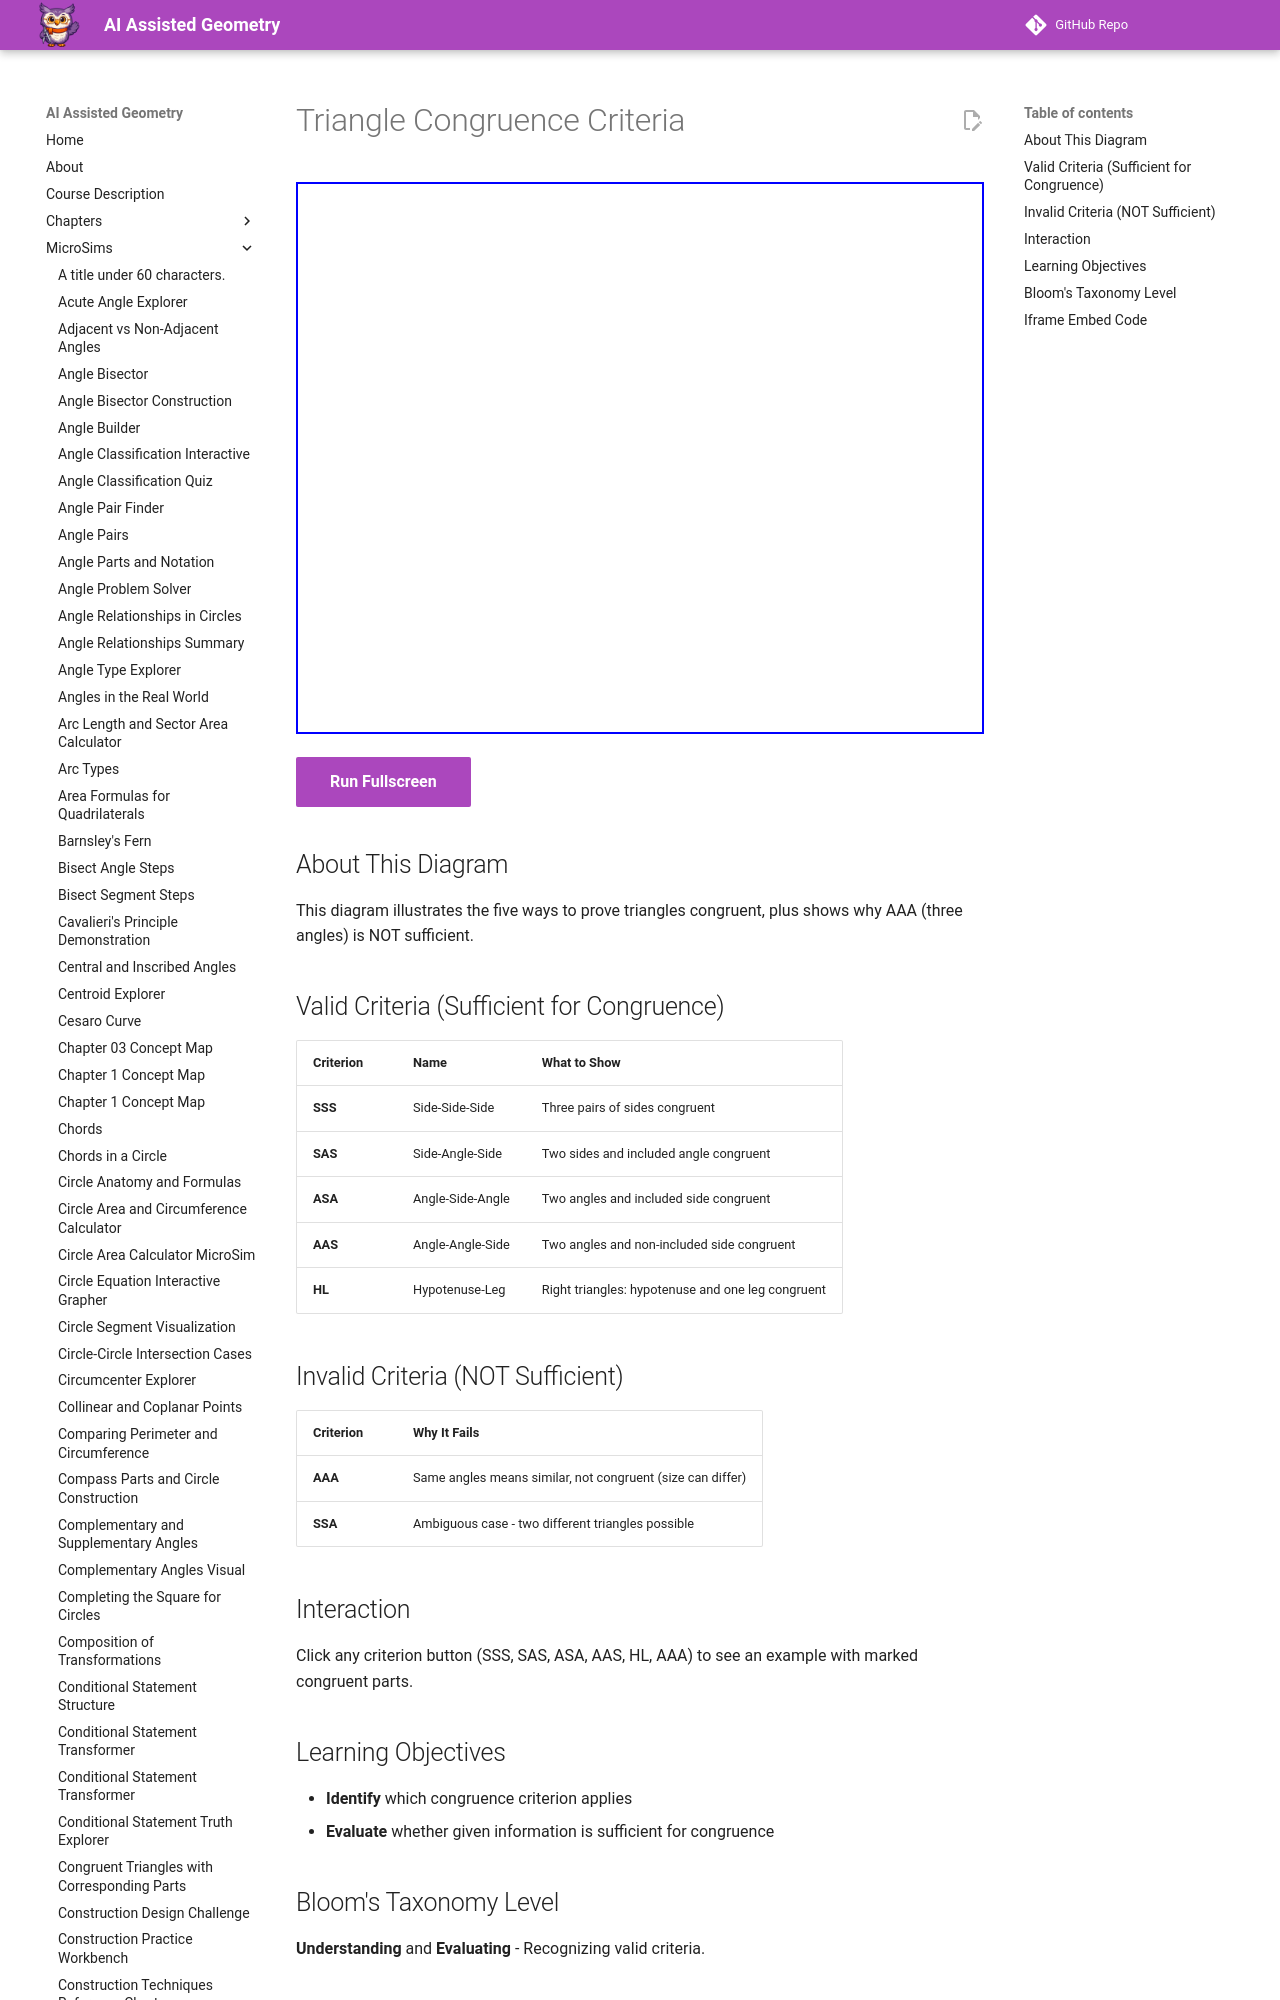

repository: dmccreary/geometry-course · page: sims/triangle-congruence-criteria/index.html · generator: mkdocs

---
title: Triangle Congruence Criteria
description: Interactive diagram showing the five triangle congruence criteria (SSS, SAS, ASA, AAS, HL) plus why AAA is not sufficient.
image: /sims/triangle-congruence-criteria/triangle-congruence-criteria.png
og:image: /sims/triangle-congruence-criteria/triangle-congruence-criteria.png
twitter:image: /sims/triangle-congruence-criteria/triangle-congruence-criteria.png
social:
   cards: false
quality_score: 85
---

# Triangle Congruence Criteria

<iframe src="main.html" height="552px" width="100%" scrolling="no"></iframe>

[Run Fullscreen](./main.html){ .md-button .md-button--primary }
